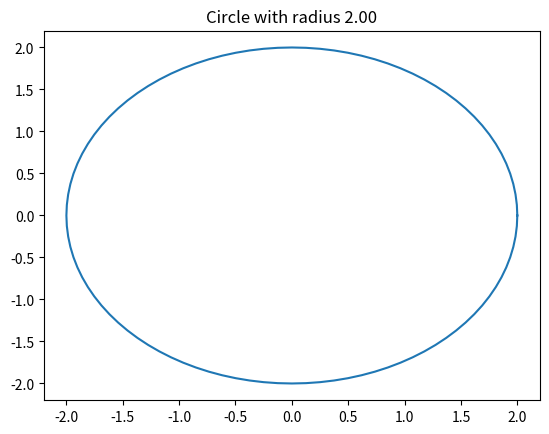

This chart was generated by the following Python code:
#!/home/<user>/.virtualenvs/pyqt/bin/python
# draw_circle.py: Draw a circle using matplotlib
# This is a test program in view of an implementation of the magic wand
# TinyML program
# [redacted]
# It is part of the course on TinyML at the
# University of Cape Coast, Ghana

import matplotlib.pyplot as plt
from math import pi,sin,cos

# The parametric formula of a circle is:
# x = r*cos(phi)
# y = r*sin(phi)

radius = 2
noOfPoints=100

x = []
y = []

for r in range(noOfPoints+1):
    x.append(radius*cos(2*pi*r/noOfPoints))
    y.append(radius*sin(2*pi*r/noOfPoints))

plt.title("Circle with radius {:4.2f}".format(radius))
plt.plot(x,y)
plt.show()
